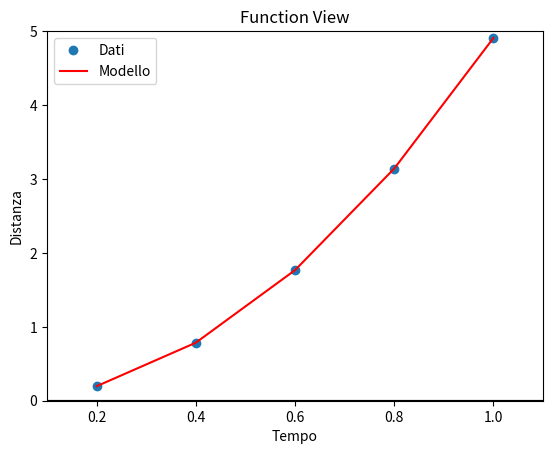

The matplotlib source for this figure:
"""
- Nome           :               Rosario
- Cognome        :               Scalia
- Matricola      :               1000008648
- Data           :               15-06-2021

"""

import numpy as np
from matplotlib import pyplot as plt
import math


def es_1__model(t,g):
    return 1/2 * g * (t**2)

def es_1__transform (x):
    return 1/2*x**2

def es_1__test():
    
    print ("\n_______________ESERCIZIO 1_______________\n")
    #Dati Iniziali Problema
    t               = np.array (     [0.2, 0.4, 0.6, 0.8, 1.0                ]   )
    d               = np.array (     [0.1960, 0.7850, 1.7665, 3.1405, 4.907  ]   )


    #Applicazione Minimi Quadrati
    PHI         = es_1__transform(t)
    PHI_T__PHI  = PHI.T.dot(PHI)
    note_term   = PHI.T.dot(d)

    solution    = note_term / PHI_T__PHI


    #Stampo Soluzione
    print ("[!] Soluzione Trovata: {} ".format(solution))


    #Applico Modello ai Dati
    approx_d    = []
    for data_point in t:
        approx_d.append( es_1__model( data_point, solution) )


    #Grafico Fitting
    plt.title("Plot Fitting Modello")
    plt.plot(t,d,"o")
    plt.plot(t,approx_d,"r")

    plt.xlim([0.1,1.1])
    plt.ylim([0.0000,5.0000])

    plt.xlabel("Tempo")
    plt.ylabel("Distanza")

    plt.legend(['Dati','Modello'])
    plt.show()

    print ("\n-------------------------------------------\n")


def es_2__lagrange_eval(x,y,nodes):
    l                   = np.array( [1.0]*len(nodes) )
    normal_idx_range    = set( range( len(nodes) ) )


    #Determinazione Base Polinomio Lagrange
    for i in range(len(nodes)):
        
        current_idx         = set( [i] )
        right_idx_range     = normal_idx_range.difference(current_idx)

        for j in right_idx_range:
            l[i] *= ( (x-nodes[j]) / (nodes[i]-nodes[j]) )


    #Valutazione Polinomio
    output = 0.0
    for i in range(len(nodes)):
        output += y[i] * l[i]

    return output
    
def es_2__compute_newton_base(x,y):

    #Numero di Nodi
    n = len(x)

    #Vettore Differenze Divise, lungo quanto il numero di Nodi
    f = [0]*n

    #Inizializzo il vettore delle differenze divise coi valori della Funzione nei Nodi
    for k in range(0,n):
        f[k]=y[k]
    
    #Itero sulla Differenza Divisa da Calcolare [itero sull'ordine]
    for j in range(1,n):

        #Itero dall'ultima differenza Divisa fino alla Differenza Divisa da Calcolare
        for i in range(n-1, j-1, -1):
            f[i] = float(f[i]-f[i-1])/float(x[i]-x[i-j])
            #print(i,i-1,f[i],f[i-1],x[i]-x[i-j])
    return f

def es_2__newton_eval_ruffini(x,F,X):
    n = len(F)-1
    s = F[n]

    #Itero sulla lunghezza dei nodi al contrario
    for j in range(n-1,-1,-1):
        s *= (x-X[j])
        s += F[j]
    return s
            
def es_2__test():
    print ("\n_______________ESERCIZIO 2_______________\n")

    nodes               = np.array( [ 0, 1, 2, 3 ] )
    computed_points     = np.array( [ 0 , 2, -1, 0] )


    #Test Polinomio Lagrange
    output_lagrange         = np.array([0.0] * 4)
    for i in range(4):
        output_lagrange[i]  = es_2__lagrange_eval(nodes[i],computed_points,nodes)
    print ("[!] Original Out: {}\n[!] LAGRANGE Out: {} ".format(computed_points,output_lagrange))


    #Test Polinomio Newton
    ris                     = es_2__compute_newton_base(nodes,computed_points)

    output_newton           = np.array([0.0] * 4)
    for i in range(4):
        #output_newton[i] = es_2__compute_newton_eval(nodes[i],nodes , ris)
        output_newton[i] = es_2__newton_eval_ruffini(nodes[i],ris,nodes)
    print ("\n[!] Original Out: {}\n[!] NEWTON Out: {} ".format(computed_points,output_newton))

    print ("\n-------------------------------------------\n")


def es_3_newton (init_p, f, f_der):
    tol     =   10e-5
    sol     = 0.0
    to_iter = True
    iter_count = 0
    x = init_p

    while (to_iter == True):
        
        x =  x - f(x)/f_der(x)
        out_fun = f(x)
        iter_count +=1

        if (abs(out_fun) <= 10e-5):
            to_iter = False

    return (iter_count, x)

def es_3__test():
    print ("\n_______________ESERCIZIO 3_______________\n")
    points  = np.linspace(-1.5,1.5,1000)

    #Compute Fun at points
    fun_out =   []
    for p in points:
        compute = math.tan(p) - 2*p
        fun_out.append( compute )

    function    = lambda x: math.tan(x) - 2*x
    der_fun     = lambda x: 1/math.cos(x)**2 - 2

    plt.title("Function View")
    plt.plot(points,fun_out)
    plt.axhline(y=0, c="black", label="y=0")
    plt.show()

    result = es_3_newton(1.3,function,der_fun)

    print ("[!] Soluzione Newton: {} - Valore Funzione: {} - Iterazioni: {} ".format(result[1] , function(result[1]) , result[0] ))

    plt.title("Function View")
    plt.plot(points,fun_out)
    plt.axhline(y=0, c="black", label="y=0")
    plt.plot(result[1],function(result[1]),"or")
    plt.show()
    print ("\n-------------------------------------------\n")


def es_4__trapezi_compositi(f,a,b,tol):

    for N in range(1,30):
        width_interval                  = (b-a)/N
        intervals                       = [0.0]*(N+1)
        integrale_esatto                = 0.22324
        valore_numerico_integrale       = 0.0

        #Costruisco la suddivisione dell'intervallo originale in N intervalli
        for i in range(N+1):
            intervals[i] =  a+i*width_interval 

        #Applico formula trapezi composita
        for i in range(N):
            inf   = intervals[i]
            sup   = intervals[i+1]

            valore_numerico_integrale = valore_numerico_integrale + width_interval* ( ( f(inf)+f(sup) ) / 2)


        if (abs(valore_numerico_integrale - integrale_esatto) <  tol):
            print("[!] Numero Suddivisioni: {} - Soluzione Approssimata Integrale: {} ".format(N,valore_numerico_integrale))
            break

    return True


def es_4__test():
    print("\n__________ESERCIZIO 4_______\n")

    function    = lambda x:x**2 * math.sin(x)
    tol         = 10e-3

    es_4__trapezi_compositi(function,0,1,tol)

    print("\n--------------------------------\n")



es_1__test()
es_2__test()
es_3__test()
es_4__test()